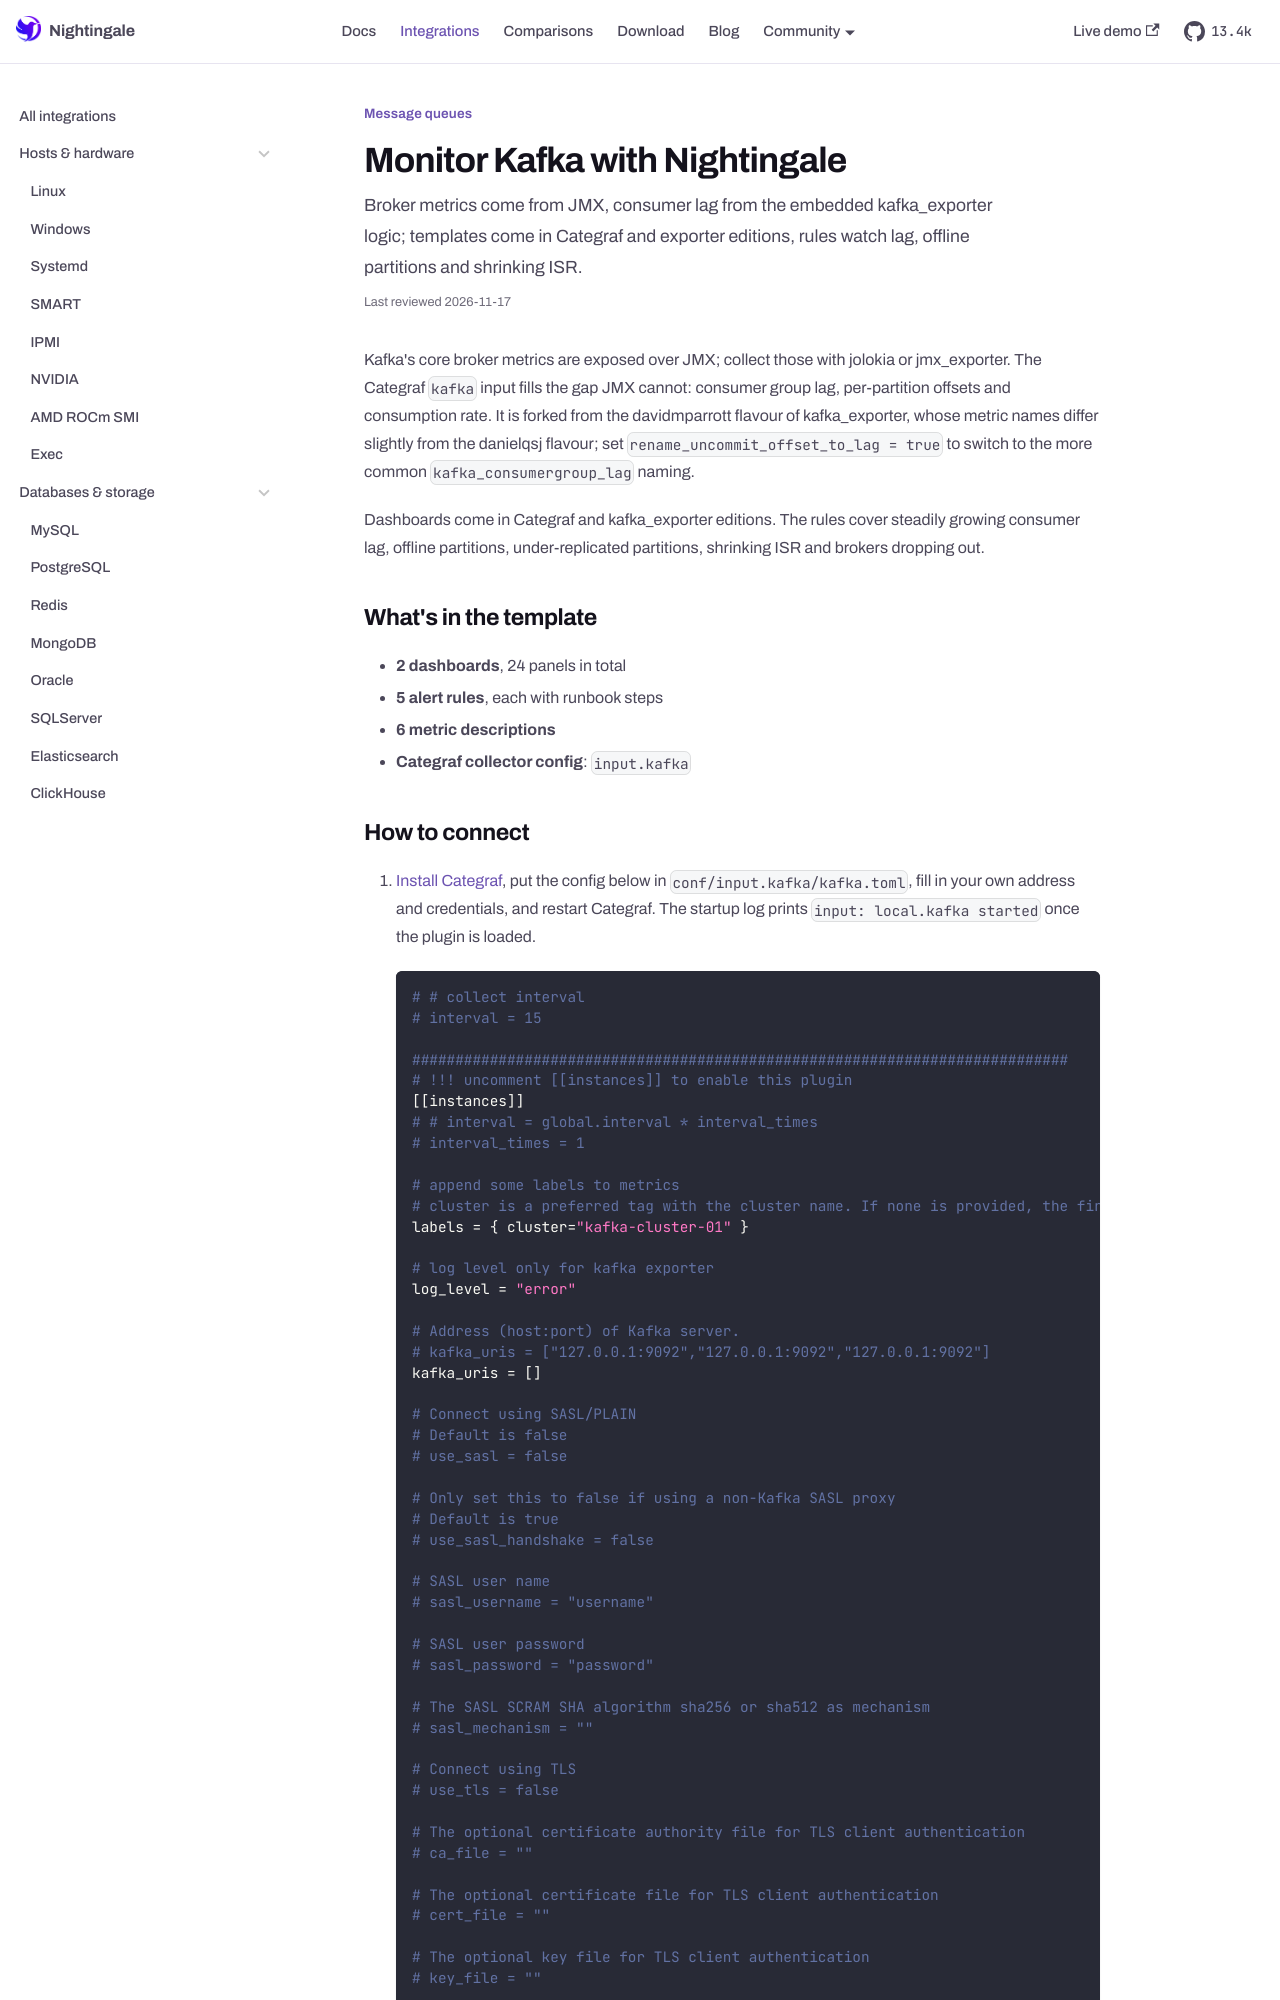

repository: n9e/n9e.github.io · page: integrations/kafka.html · generator: docusaurus

---
title: "Monitor Kafka with Nightingale"
sidebar_label: "Kafka"
description: "Broker metrics come from JMX, consumer lag from the embedded kafka_exporter logic; templates come in Categraf and exporter editions, rules watch lag, offline partitions and shrinking ISR."
last_reviewed: 2026-10-13
custom_edit_url: https://github.com/ccfos/nightingale/tree/main/integrations/Kafka
toc_max_heading_level: 2
mdx:
  format: md
---

Kafka's core broker metrics are exposed over JMX; collect those with jolokia or jmx_exporter. The Categraf `kafka` input fills the gap JMX cannot: consumer group lag, per-partition offsets and consumption rate. It is forked from the davidmparrott flavour of kafka_exporter, whose metric names differ slightly from the danielqsj flavour; set `rename_uncommit_offset_to_lag = true` to switch to the more common `kafka_consumergroup_lag` naming.

Dashboards come in Categraf and kafka_exporter editions. The rules cover steadily growing consumer lag, offline partitions, under-replicated partitions, shrinking ISR and brokers dropping out.

## What's in the template

- **2 dashboards**, 24 panels in total
- **5 alert rules**, each with runbook steps
- **6 metric descriptions**
- **Categraf collector config**: `input.kafka`
